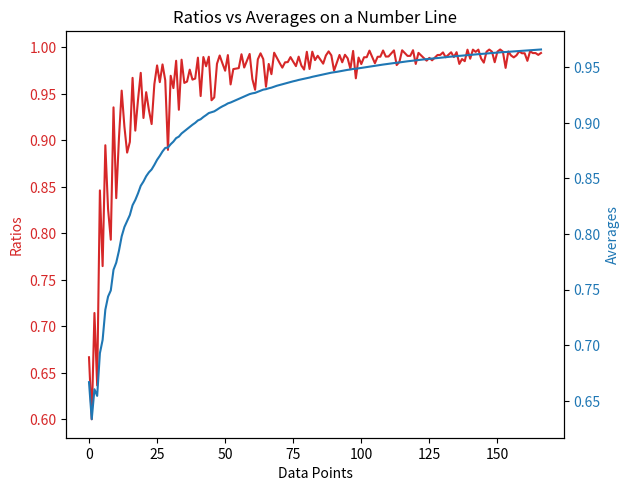

This chart was generated by the following Python code:
amount =1000
counter = 1
avg = 0
ratioTot = 0
ratios = []
avgs = []
diffs = []

def getRatios(amount):
    global ratioTot, avg, counter  # Declare global variables
    primes = genPrimes(amount)
    for i in range(len(primes) - 1):  # Fixed usage of genPrimes
        ratio = primes[i] / primes[i + 1]
        # print(f"Ratio of {primes[i]} to {primes[i + 1]}: {ratio}")
        ratioTot += ratio
        ratios.append(ratio)
        avg = ratioTot / counter
        avgs.append(avg)
        diff = primes[i+1] - primes[i]
        diffs.append(diff)
        # print(f"Avg ratio so far: {avg}")
        counter += 1

    return ratios, avgs, diffs

def genPrimes(max):
    primes = []
    for num in range(2, max+1):
        if isPrime(num):
            primes.append(num)
    return primes

def isPrime(num):
    if num <= 1:
        return False
    if num == 2:
        return True
    if num % 2 == 0:
        return False
    maxFactor = num ** 0.5
    for d in range(3, int(maxFactor) + 1, 2):  # Convert maxFactor to an integer
        if num % d == 0:
            return False
    return True

ratios, avgs, diffs=getRatios(amount)

import matplotlib.pyplot as plt

fig, ax1 = plt.subplots()

color = 'tab:red'
ax1.set_xlabel('Data Points')
ax1.set_ylabel('Ratios', color=color)
ax1.plot(ratios, color=color)
ax1.tick_params(axis='y', labelcolor=color)

ax2 = ax1.twinx()  
color = 'tab:blue'
ax2.set_ylabel('Averages', color=color)
ax2.plot(avgs, color=color)
ax2.tick_params(axis='y', labelcolor=color)

# ax2 = ax1.twinx()  
# color = 'tab:green'
# ax2.set_ylabel('Differences', color=color)
# ax2.plot(diffs, color=color)
# ax2.tick_params(axis='y', labelcolor=color)

fig.tight_layout()  
plt.title('Ratios vs Averages on a Number Line')
plt.show()